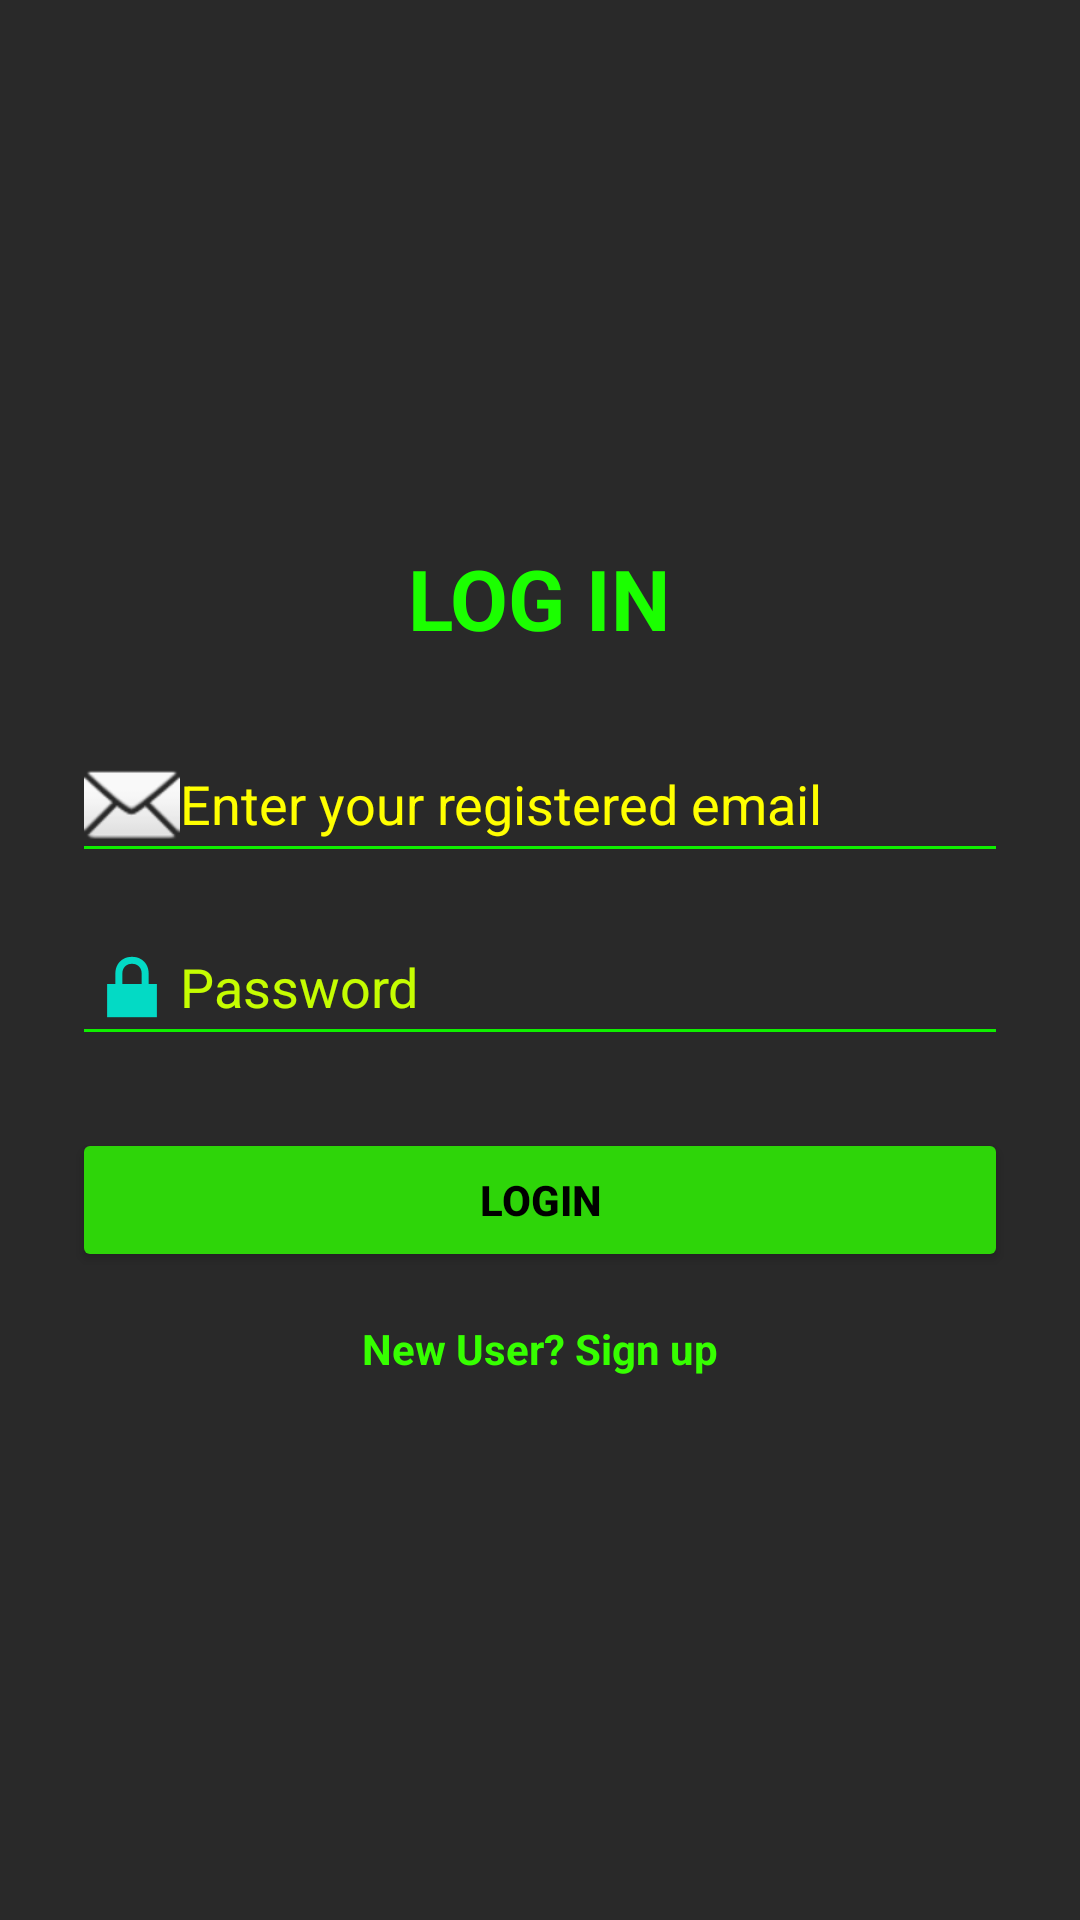

The Android layout XML behind this screen, and the referenced resources:
<!-- AndroidManifest.xml: application theme Theme.TeamEZ -->
<!-- res/layout/activity_login.xml -->
<?xml version="1.0" encoding="utf-8"?>
<LinearLayout xmlns:android="http://schemas.android.com/apk/res/android"
    android:layout_width="match_parent"
    android:layout_height="match_parent"
    android:orientation="vertical"
    android:padding="24dp"
    android:gravity="center"
    android:background="#D6000000">
    <TextView
        android:id="@+id/textViewTitle"
        android:layout_width="wrap_content"
        android:layout_height="wrap_content"
        android:text="LOG IN"
        android:textSize="28sp"
        android:textColor="#1BFF00"
        android:textStyle="bold"
        android:layout_marginBottom="24dp" />


    <EditText
        android:id="@+id/emailEditText"
        android:hint="Enter your registered email"
        android:backgroundTint="#0FEF00"
        android:textColorHint="#FFFF00"
        android:inputType="textEmailAddress"
        android:autofillHints="emailAddress"
        android:minHeight="48dp"
        android:drawableLeft="@android:drawable/ic_dialog_email"
        android:layout_width="match_parent"
        android:layout_height="wrap_content" />

    <EditText
        android:id="@+id/passwordEditText"
        android:hint="Password"
        android:textColor="#FFFFFF"
        android:inputType="textPassword"
        android:autofillHints="password"
        android:backgroundTint="#0FEF00"
        android:minHeight="48dp"
        android:textColorHint="#C5FD01"
        android:layout_width="match_parent"
        android:layout_height="wrap_content"
        android:drawableLeft="@android:drawable/ic_lock_lock"
        android:layout_marginTop="12dp" />

    <Button
        android:id="@+id/loginButton"
        android:text="LOGIN"
        android:textStyle="bold"
        android:textColor="#000000"
        android:backgroundTint="#2ED509"
        android:layout_width="match_parent"
        android:layout_height="wrap_content"
        android:layout_marginTop="24dp" />

    <TextView
        android:id="@+id/signupRedirect"
        android:text="New User? Sign up"
        android:textColor="#36FF00"
        android:textStyle="bold"
        android:layout_width="wrap_content"
        android:layout_height="wrap_content"
        android:layout_marginTop="16dp" />


</LinearLayout>
<!-- resources referenced by this layout -->
<resources>
  <style name="Theme.TeamEZ" parent="Theme.AppCompat.Light.NoActionBar">
          
          <item name="colorPrimary">@color/purple_200</item>
          <item name="colorPrimaryDark">@color/purple_500</item>
          <item name="colorAccent">@color/common_google_signin_btn_tint</item>
      </style>
  <!-- not gathered from this repository: default colours our renderer supplied (Android Studio template values) -->
  <color name="purple_200">#FFBB86FC</color>
  <color name="purple_500">#FF6200EE</color>
</resources>
